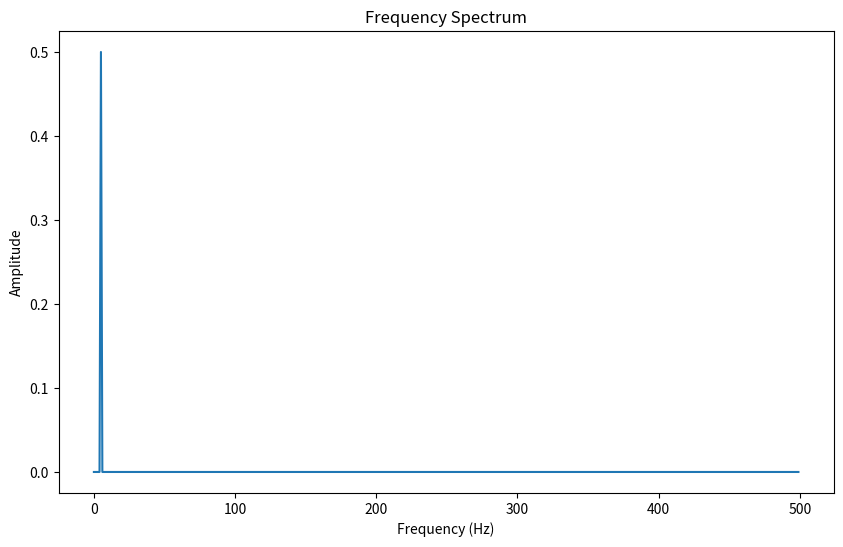

This chart was generated by the following Python code:
import numpy as np
import matplotlib.pyplot as plt

def generate_signal(freq, duration, sample_rate):
    t = np.arange(0, duration, 1/sample_rate)
    return np.sin(2 * np.pi * freq * t)

def plot_spectrum(signal, sample_rate):
    n = len(signal)
    k = np.arange(n)
    T = n / sample_rate
    frq = k / T  # two sides frequency range
    frq = frq[:n // 2]  # one side frequency range
    Y = np.fft.fft(signal) / n  # fft computing and normalization
    Y = Y[:n // 2]
    plt.figure(figsize=(10, 6))
    plt.plot(frq, abs(Y))
    plt.xlabel('Frequency (Hz)')
    plt.ylabel('Amplitude')
    plt.title('Frequency Spectrum')
    plt.show()
    plt.savefig("fft.png")

def main():
    sample_rate = 1000  # Hz
    duration = 1  # seconds
    freq = 5  # Hz
    signal = generate_signal(freq, duration, sample_rate)
    plot_spectrum(signal, sample_rate)

if __name__ == "__main__":
    main()

